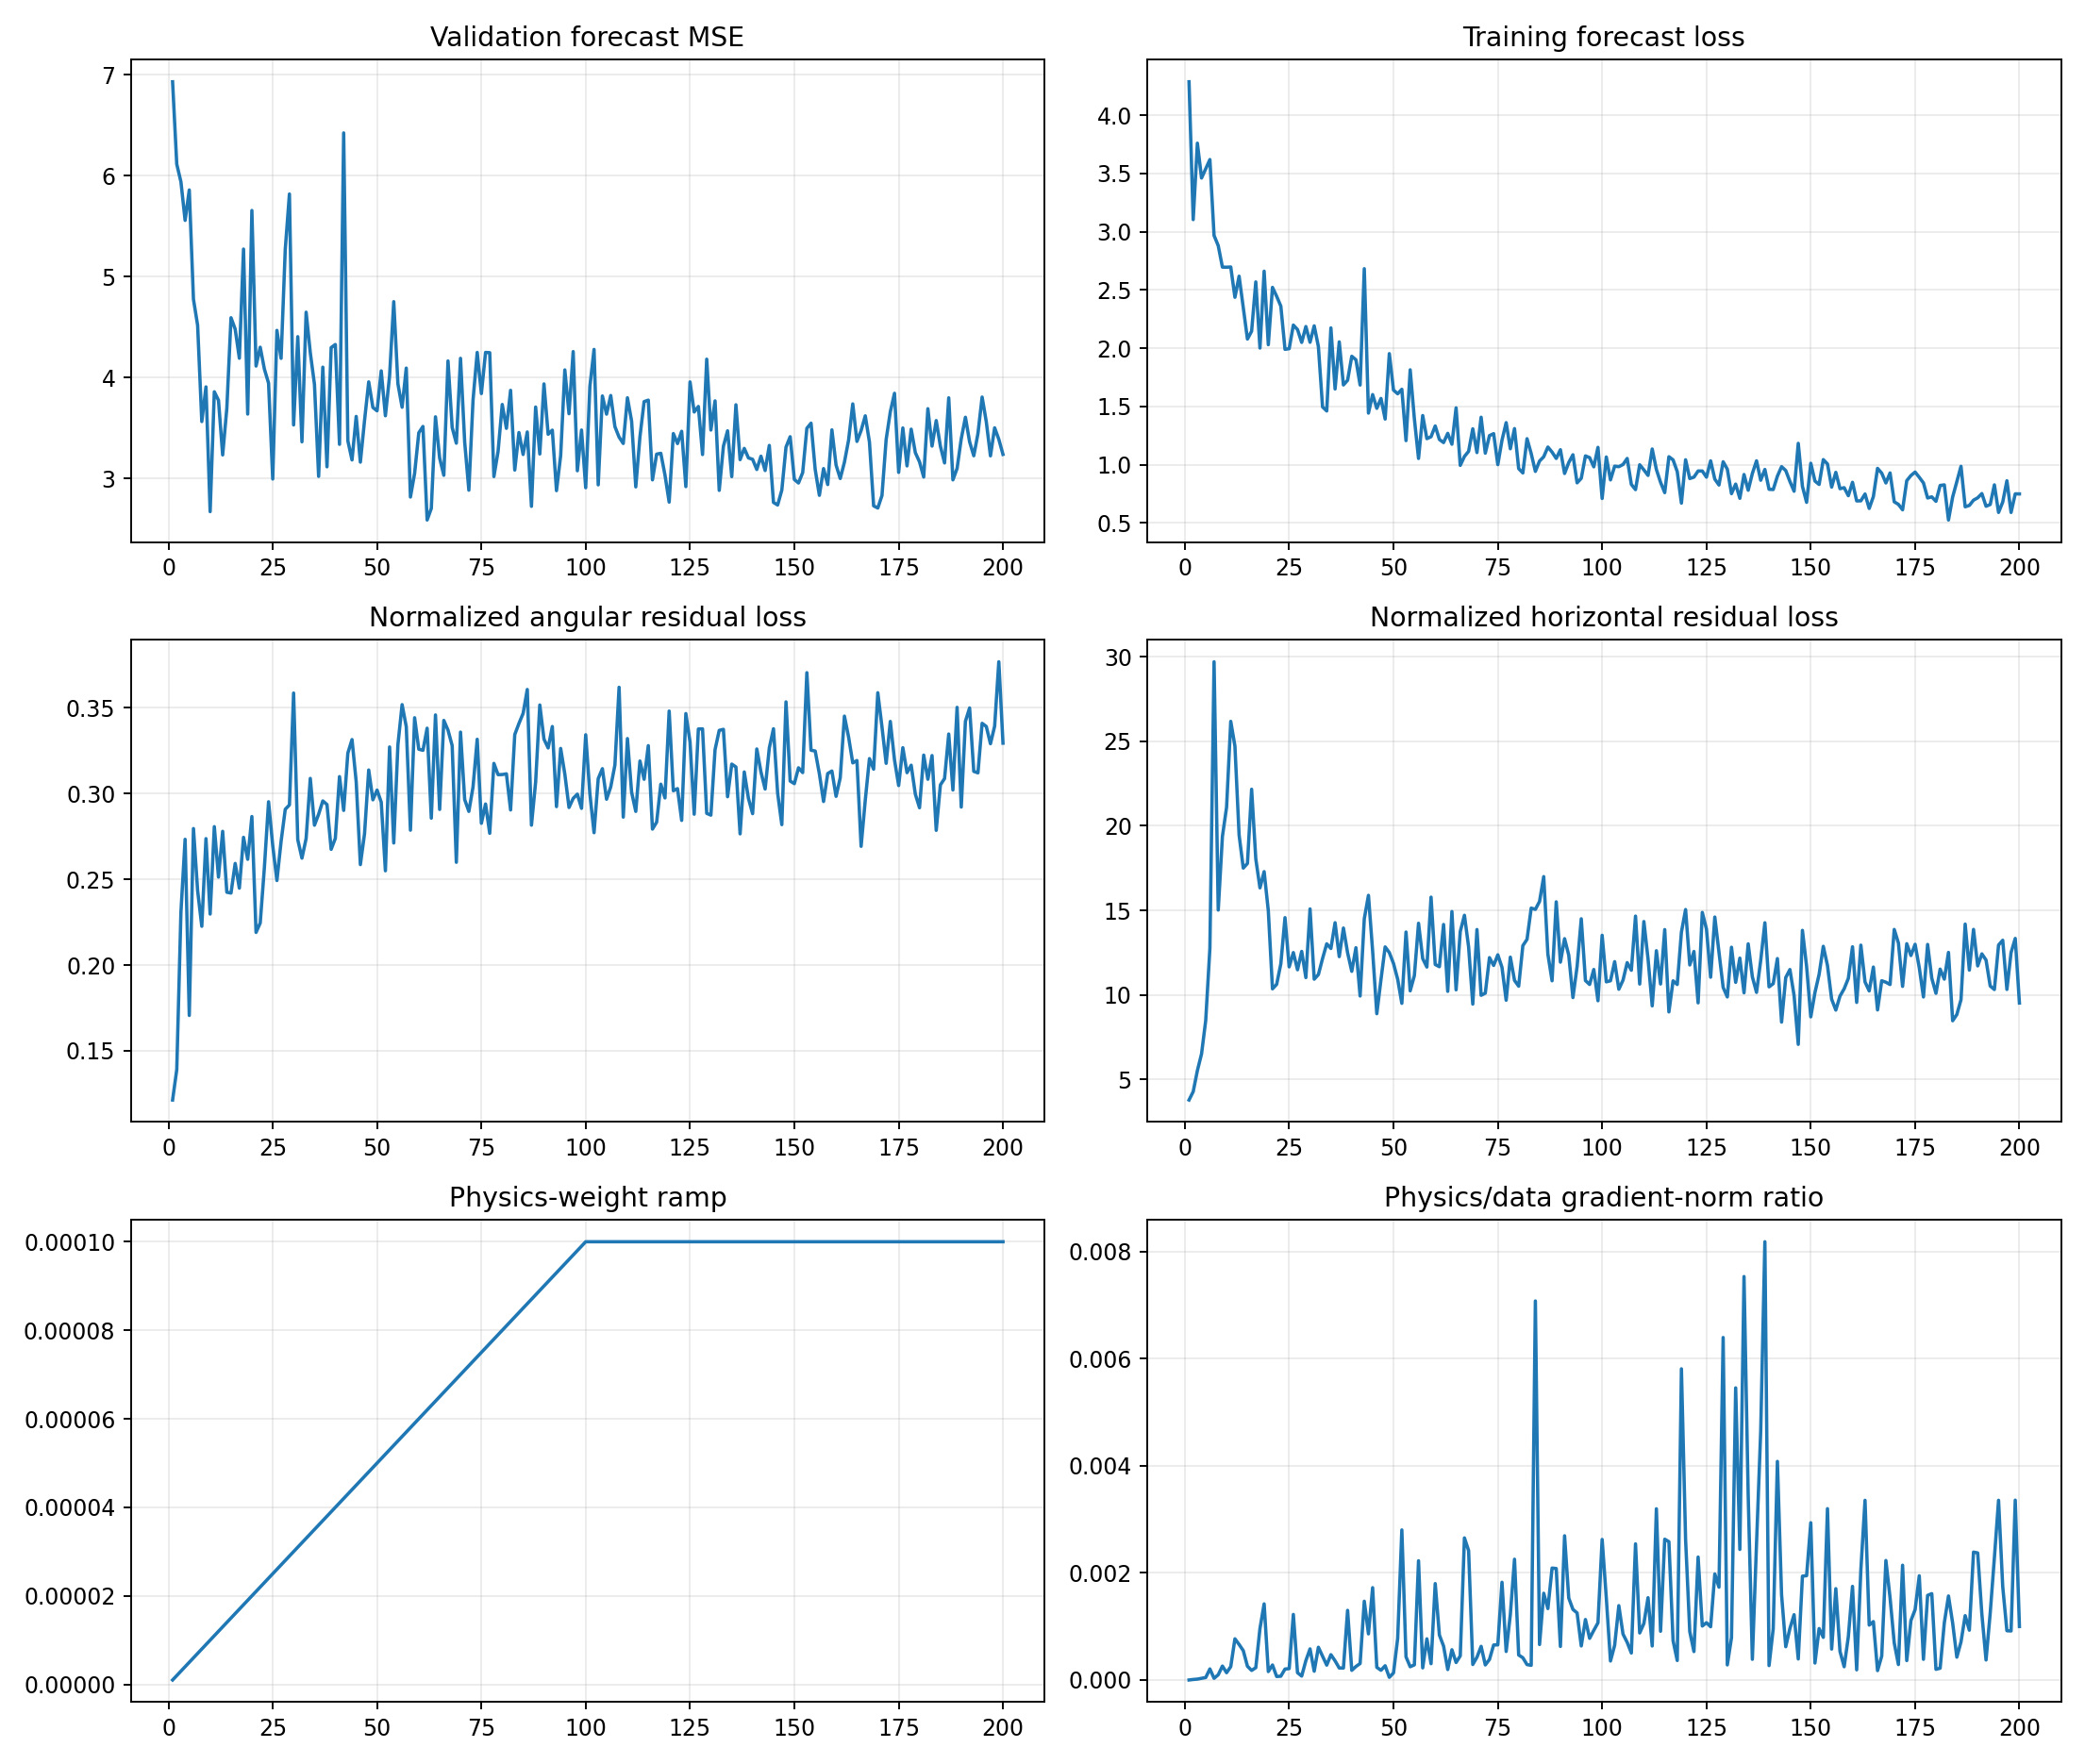

The file beside this chart, header and first rows:
epoch, target_physics_weight, current_physics_weight, validation_forecast_mse, physics_to_data_gradient_ratio, train_total, train_data, train_cartpole_physics, train_angular_physics, train_horizontal_physics, train_a10_physics, train_a11_physics, train_a12_physics, train_a13_physics, train_data_gradient_l2, train_physics_gradient_l2
1, 0.0001, 1.0000000000000002e-06, 6.93, 4.1706586991008154e-07, 4.287, 4.287, 3.916, 0.1213, 3.794, 3.001, 4.684, 3.725, 3.695, 2.124, 0.8859
2, 0.0001, 2.0000000000000003e-06, 6.114, 9.968485055523837e-06, 3.104, 3.104, 4.428, 0.139, 4.289, 4.363, 4.751, 4.126, 4.52, 1.865, 9.295
3, 0.0001, 3e-06, 5.939, 1.6631028365381208e-05, 3.76, 3.76, 5.763, 0.231, 5.532, 6.984, 5.23, 4.424, 6.818, 2.353, 13.05
4, 0.0001, 4.000000000000001e-06, 5.557, 3.237574888850988e-05, 3.461, 3.461, 6.794, 0.2734, 6.521, 6.488, 8.201, 4.648, 7.871, 1.058, 8.565
5, 0.0001, 5e-06, 5.859, 4.653901485390469e-05, 3.54, 3.54, 8.663, 0.1707, 8.493, 4.835, 4.725, 3.813, 18.38, 1.632, 15.19
6, 0.0001, 6e-06, 4.777, 0.0002068, 3.62, 3.619, 13.04, 0.2797, 12.76, 8.271, 6.527, 10.16, 26.92, 1.633, 56.26
7, 0.0001, 7.000000000000001e-06, 4.517, 3.192020073498929e-05, 2.968, 2.967, 29.94, 0.2434, 29.69, 87.41, 6.117, 25.02, 14.62, 3.824, 17.44
8, 0.0001, 8.000000000000001e-06, 3.565, 9.820185965115022e-05, 2.88, 2.88, 15.24, 0.2227, 15.02, 25.36, 5.286, 15.94, 14.85, 2.987, 36.67
9, 0.0001, 9e-06, 3.908, 0.000261, 2.696, 2.696, 19.64, 0.2738, 19.37, 18.59, 10.28, 35.1, 18.73, 9.501, 275.5
10, 0.0001, 1e-05, 2.672, 0.0001362, 2.695, 2.695, 21.33, 0.2298, 21.1, 11.24, 22.12, 25.96, 26.75, 6.588, 89.73
11, 0.0001, 1.1000000000000001e-05, 3.86, 0.0002503, 2.697, 2.697, 26.45, 0.2808, 26.17, 31.55, 19.94, 27.72, 26.75, 2.367, 53.86
12, 0.0001, 1.2e-05, 3.775, 0.0007695, 2.437, 2.437, 24.96, 0.2513, 24.71, 12.56, 33.2, 39.32, 14.33, 2.814, 180.4
13, 0.0001, 1.3000000000000001e-05, 3.234, 0.000664, 2.618, 2.618, 19.73, 0.278, 19.45, 21.4, 11.11, 26.8, 20.68, 2.451, 125.2
14, 0.0001, 1.4000000000000001e-05, 3.697, 0.0005487, 2.351, 2.351, 17.74, 0.2425, 17.5, 16.05, 15.92, 18.62, 20.91, 2.995, 117.4
15, 0.0001, 1.5e-05, 4.593, 0.0002573, 2.078, 2.078, 18.02, 0.242, 17.78, 15.01, 17.72, 27.27, 14.82, 3.886, 66.67
16, 0.0001, 1.6000000000000003e-05, 4.481, 0.0001785, 2.146, 2.146, 22.42, 0.2593, 22.16, 17.9, 19.37, 37.14, 18.22, 5.529, 61.67
17, 0.0001, 1.7000000000000003e-05, 4.192, 0.0002308, 2.569, 2.569, 18.29, 0.2449, 18.04, 9.216, 25.22, 14.52, 25.37, 10.11, 137.2
18, 0.0001, 1.8e-05, 5.273, 0.0009616, 2.001, 2.001, 16.61, 0.2745, 16.33, 14.83, 15.22, 18.38, 19.1, 3.352, 179.1
19, 0.0001, 1.9e-05, 3.639, 0.001422, 2.661, 2.661, 17.55, 0.2617, 17.29, 11.72, 32.58, 14.96, 11.66, 3.195, 239.2
20, 0.0001, 2e-05, 5.655, 0.0001578, 2.03, 2.03, 15.27, 0.2867, 14.98, 18.2, 9.54, 15.44, 18.79, 6.707, 52.91
21, 0.0001, 2.1e-05, 4.114, 0.0002805, 2.522, 2.522, 10.58, 0.2191, 10.36, 7.778, 10.26, 10.71, 14.59, 3.325, 44.42
22, 0.0001, 2.2000000000000003e-05, 4.301, 6.593572454539464e-05, 2.446, 2.445, 10.85, 0.2246, 10.63, 11.69, 16.08, 7.496, 8.704, 9.42, 28.23
23, 0.0001, 2.3000000000000003e-05, 4.085, 7.154740097001806e-05, 2.361, 2.361, 12.1, 0.257, 11.84, 14.83, 12.56, 9.782, 11.86, 6.445, 20.05
24, 0.0001, 2.4e-05, 3.945, 0.0002046, 1.991, 1.99, 14.87, 0.2953, 14.57, 9.421, 23.62, 14.94, 12.29, 4.978, 42.44
25, 0.0001, 2.5e-05, 2.996, 0.0002127, 1.996, 1.996, 11.93, 0.2696, 11.66, 13.54, 7.922, 12.3, 14.4, 3.18, 27.06
26, 0.0001, 2.6000000000000002e-05, 4.468, 0.001225, 2.199, 2.198, 12.76, 0.2493, 12.51, 12.43, 11.6, 8.334, 18.36, 2.295, 108.1
27, 0.0001, 2.7000000000000002e-05, 4.191, 0.0001366, 2.16, 2.16, 11.76, 0.2721, 11.49, 12.19, 10.85, 10.32, 13.67, 4.661, 23.58
28, 0.0001, 2.8000000000000003e-05, 5.27, 7.339800715322185e-05, 2.05, 2.05, 12.87, 0.2909, 12.58, 10.8, 13.67, 11.45, 16.11, 13.91, 36.47
29, 0.0001, 2.9e-05, 5.819, 0.0003621, 2.186, 2.186, 11.32, 0.2934, 11.03, 9.764, 10.57, 8.648, 16.62, 6.173, 77.08
30, 0.0001, 3e-05, 3.531, 0.0005814, 2.051, 2.051, 15.44, 0.3587, 15.09, 11.98, 12.61, 14.52, 21.67, 3.797, 73.6
31, 0.0001, 3.1e-05, 4.406, 0.0001638, 2.192, 2.192, 11.21, 0.2731, 10.93, 8.417, 7.52, 11.58, 18.03, 7.173, 37.89
32, 0.0001, 3.2000000000000005e-05, 3.364, 0.0006118, 2.014, 2.014, 11.47, 0.2624, 11.21, 6.426, 8.642, 9.136, 20.56, 4.481, 85.67
33, 0.0001, 3.3e-05, 4.648, 0.0004455, 1.496, 1.496, 12.43, 0.2738, 12.15, 9.497, 9.965, 11.58, 18.49, 3.164, 42.71
34, 0.0001, 3.4000000000000007e-05, 4.247, 0.0002781, 1.461, 1.461, 13.33, 0.3089, 13.03, 12.47, 9.998, 8.663, 21.91, 6.22, 50.87
35, 0.0001, 3.5e-05, 3.933, 0.0004734, 2.174, 2.174, 13.03, 0.2816, 12.75, 12.72, 10.08, 9.276, 19.38, 6.641, 89.82
36, 0.0001, 3.6e-05, 3.022, 0.0003582, 1.65, 1.65, 14.56, 0.288, 14.27, 7.977, 12.44, 13.14, 25.19, 4.18, 41.58
37, 0.0001, 3.7e-05, 4.104, 0.0002245, 2.054, 2.054, 12.56, 0.2958, 12.27, 13.08, 20.02, 6.499, 12.22, 4.876, 29.58
38, 0.0001, 3.8e-05, 3.117, 0.0002236, 1.685, 1.684, 14.25, 0.2937, 13.96, 8.778, 7.399, 13.35, 27.57, 6.909, 40.65
39, 0.0001, 3.9000000000000006e-05, 4.297, 0.001301, 1.725, 1.724, 12.76, 0.2675, 12.5, 9.623, 8.236, 12.3, 19.56, 6.024, 200.9
40, 0.0001, 4e-05, 4.328, 0.0001807, 1.931, 1.931, 11.67, 0.2739, 11.4, 8.44, 9.004, 8.336, 19.54, 7.223, 32.64
41, 0.0001, 4.1e-05, 3.339, 0.0002524, 1.901, 1.9, 13.11, 0.3099, 12.8, 10.81, 18.06, 13.85, 11.64, 8.502, 52.34
42, 0.0001, 4.2e-05, 6.424, 0.0003085, 1.684, 1.684, 10.23, 0.2902, 9.941, 8.568, 6.33, 9.852, 15.08, 5.553, 40.79
43, 0.0001, 4.3e-05, 3.374, 0.001471, 2.683, 2.682, 14.83, 0.3237, 14.5, 8.607, 13.22, 7.261, 30.63, 3.782, 129.4
44, 0.0001, 4.4000000000000006e-05, 3.184, 0.0008621, 1.443, 1.442, 16.22, 0.3316, 15.89, 11.83, 11.58, 16.65, 26.42, 3.798, 74.41
45, 0.0001, 4.5e-05, 3.615, 0.001725, 1.602, 1.602, 12.9, 0.307, 12.6, 9.131, 15, 8.75, 20.44, 2.243, 85.96
46, 0.0001, 4.600000000000001e-05, 3.163, 0.0002371, 1.484, 1.483, 9.155, 0.2586, 8.896, 7.367, 8.748, 6.792, 14.26, 7.728, 39.83
47, 0.0001, 4.7e-05, 3.575, 0.0001818, 1.569, 1.568, 11.19, 0.2767, 10.91, 9.718, 7.665, 6.126, 21.83, 8.923, 34.51
48, 0.0001, 4.8e-05, 3.958, 0.0002667, 1.392, 1.391, 13.16, 0.3138, 12.84, 12.83, 9.857, 16.88, 13.94, 9.127, 50.71
49, 0.0001, 4.9e-05, 3.704, 5.014407239977181e-05, 1.954, 1.953, 12.8, 0.2964, 12.51, 7.97, 11.8, 15.41, 15.8, 21.39, 21.89
50, 0.0001, 5e-05, 3.671, 0.0001323, 1.641, 1.64, 12.17, 0.3021, 11.86, 8.654, 7.704, 14.26, 17.49, 11.06, 29.27
51, 0.0001, 5.1000000000000006e-05, 4.067, 0.0007761, 1.609, 1.609, 11.23, 0.2951, 10.93, 6.899, 12.79, 8.73, 15.87, 8.586, 130.7
52, 0.0001, 5.2000000000000004e-05, 3.622, 0.002803, 1.648, 1.647, 9.76, 0.255, 9.505, 7.198, 7.871, 6.648, 18.76, 2.272, 122.5
53, 0.0001, 5.300000000000001e-05, 4.016, 0.0004326, 1.207, 1.206, 14.05, 0.3272, 13.72, 9.641, 9.266, 16.92, 18.06, 8.863, 72.34
54, 0.0001, 5.4000000000000005e-05, 4.752, 0.0002483, 1.815, 1.814, 10.52, 0.2712, 10.25, 6.866, 8.089, 14.93, 11.69, 7.881, 36.24
55, 0.0001, 5.500000000000001e-05, 3.938, 0.0002826, 1.396, 1.395, 11.47, 0.3286, 11.14, 7.367, 12.74, 11.07, 15.05, 5.172, 26.57
56, 0.0001, 5.6000000000000006e-05, 3.706, 0.002227, 1.054, 1.053, 14.59, 0.3519, 14.24, 7.484, 11.79, 13.54, 25.73, 2.993, 119.1
57, 0.0001, 5.6999999999999996e-05, 4.094, 0.0002269, 1.423, 1.422, 12.49, 0.3391, 12.15, 8.94, 16.72, 8.772, 16.02, 17.45, 69.45
58, 0.0001, 5.8e-05, 2.817, 0.0007696, 1.224, 1.223, 11.93, 0.2787, 11.65, 12.93, 9.447, 11.31, 14.65, 7.201, 95.55
59, 0.0001, 5.9e-05, 3.051, 0.000305, 1.241, 1.24, 16.13, 0.3443, 15.78, 8.992, 21.4, 16.83, 14.26, 7.274, 37.6
60, 0.0001, 6e-05, 3.453, 0.001801, 1.333, 1.332, 12.13, 0.3259, 11.8, 8.107, 8.958, 14.75, 19.1, 3.332, 100
... 140 more rows
